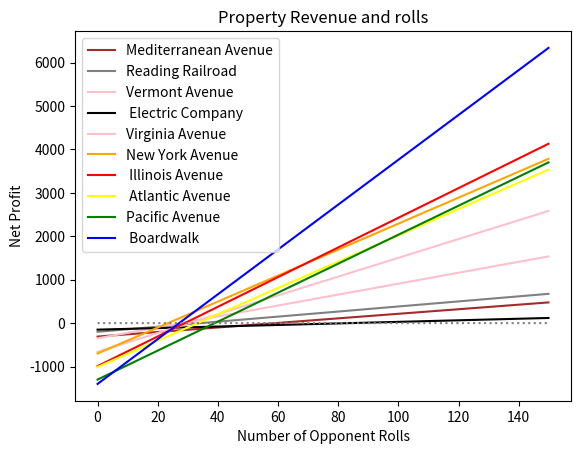

This figure's Python source:
import matplotlib.pyplot as plt
import numpy as np

x = np.arange(0, 150, 0.1)
y1 = -310+5.24817521300686 * x
y2 = -200+5.83348110403927 * x
y3 = -350+12.5783393186096 * x
y4 = -150+1.79212582251241 * x
y5 = -660+21.6321234097324 * x
y6 = -700+29.909652748047 * x
y7 = -990+34.1542402012756 * x
y8 = -1010+30.3138007599191 * x
y9 = -1300+33.3625352293534 * x
y10 = -1400+51.6139559008127 * x


line1, = plt.plot(x, y1, label="Mediterranean Avenue", color="brown")
line2, = plt.plot(x, y2, label="Reading Railroad", color="gray")
line3, = plt.plot(x, y3, label="Vermont Avenue", color="pink")
line4, = plt.plot(x, y4, label="Electric Company", color="black")
line5, = plt.plot(x, y5, label="Virginia Avenue", color="pink")
line6, = plt.plot(x, y6, label="New York Avenue", color="orange")
line7, = plt.plot(x, y7, label="Illinois Avenue", color="red")
line8, = plt.plot(x, y8, label="Atlantic Avenue", color="yellow")
line9, = plt.plot(x, y9, label="Pacific Avenue", color="green")
line10, = plt.plot(x, y10, label="Boardwalk", color="blue")
line_extra, = plt.plot(x, np.zeros_like(x), label="Dotted Gray", linestyle="dotted", color="gray")

handles = [line1, line2, line3, line4, line5, line6, line7, line8, line9, line10, line_extra]
labels = (["Mediterranean Avenue", "Reading Railroad", "Vermont Avenue", " Electric Company", "Virginia Avenue", "New York Avenue", " Illinois Avenue", " Atlantic Avenue", "Pacific Avenue", " Boardwalk"])

plt.legend(handles, labels)

plt.title("Property Revenue and rolls")
plt.xlabel("Number of Opponent Rolls")
plt.ylabel("Net Profit")

plt.show()
